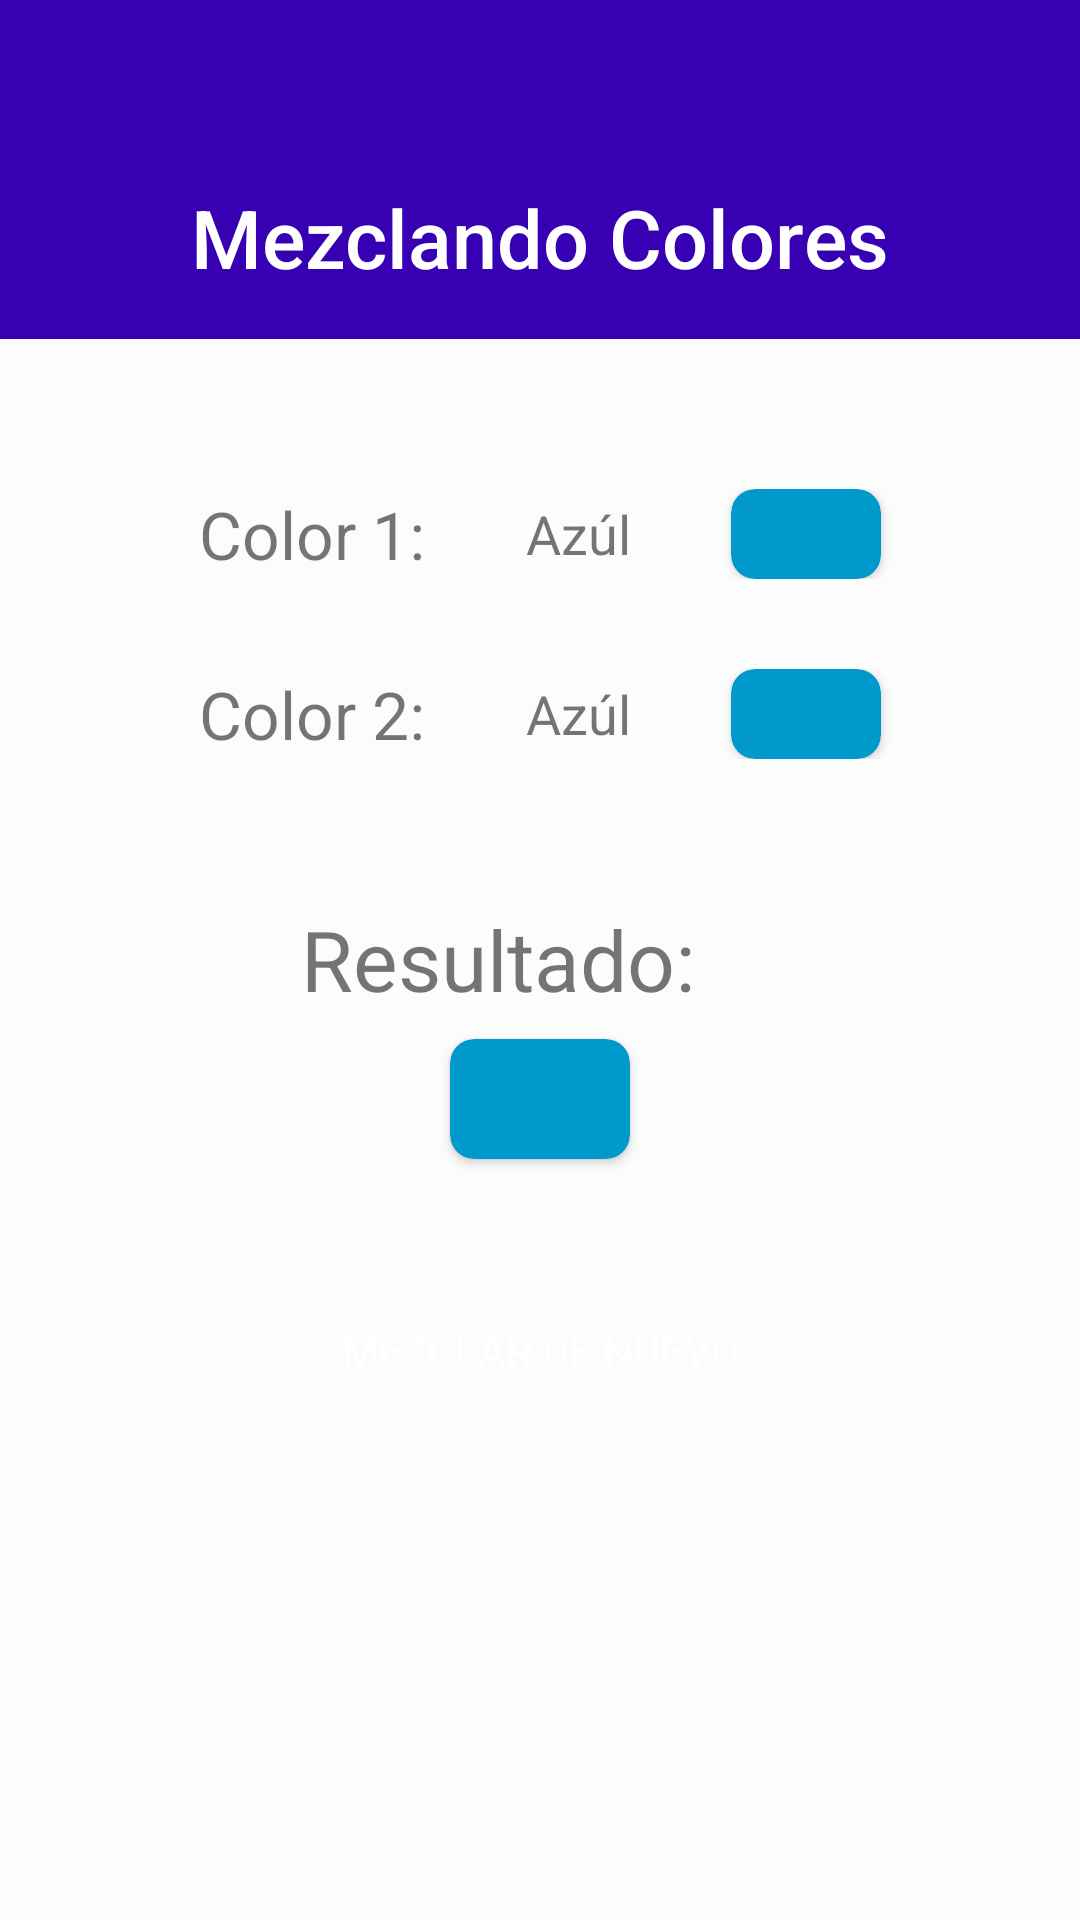

Produce the Android XML layout that renders to this screen, including the resource entries it uses.
<!-- AndroidManifest.xml: application theme AppTheme -->
<!-- res/layout/activity_main.xml -->
<?xml version="1.0" encoding="utf-8"?>
<LinearLayout xmlns:android="http://schemas.android.com/apk/res/android"
    xmlns:app="http://schemas.android.com/apk/res-auto"
    xmlns:tools="http://schemas.android.com/tools"
    android:layout_width="match_parent"
    android:layout_height="match_parent"
    android:orientation="vertical"
    tools:context=".MainActivity">

    <android.support.design.widget.AppBarLayout
        android:layout_width="match_parent"
        android:layout_height="wrap_content"
        android:background="@color/colorPrimaryDark"
        android:theme="@style/AppTheme.AppBarOverlay">


        <android.support.v7.widget.Toolbar
            android:id="@+id/toolbar_program"
            android:layout_width="match_parent"
            android:layout_height="?attr/actionBarSize"
            android:background="@color/colorPrimaryDark"
            app:popupTheme="@style/AppTheme.PopupOverlay"
            app:title=" " />


        <TextView
            style="@style/Base.TextAppearance.AppCompat.Title"
            android:layout_width="wrap_content"
            android:layout_height="wrap_content"
            android:layout_gravity="center_horizontal"
            android:layout_marginBottom="16dp"
            android:layout_marginTop="5dp"
            android:text="Mezclando Colores"
            android:textSize="27sp" />


    </android.support.design.widget.AppBarLayout>

    <LinearLayout
        android:layout_width="match_parent"
        android:layout_height="match_parent"
        android:orientation="vertical"
        android:gravity="center_horizontal">

        <LinearLayout
            android:layout_width="match_parent"
            android:paddingTop="50dp"
            android:layout_height="wrap_content"
            android:orientation="horizontal"
            android:background="#fcfcfc"
            android:gravity="center"
            android:id="@+id/ll">

            <TextView
                android:layout_width="wrap_content"
                android:layout_height="wrap_content"
                android:text="Color 1:"
                android:textSize="22dp"/>

            <TextView
                android:id="@+id/colorname1"
                android:layout_width="70dp"
                android:layout_height="wrap_content"
                android:text="Azúl"
                android:textSize="18dp"
                android:gravity="center"
                android:layout_marginLeft="16dp"/>

            <android.support.v7.widget.CardView
                android:id="@+id/card_1"
                android:layout_width="50dp"
                android:layout_height="30dp"
                android:layout_gravity="center"
                android:layout_marginLeft="16dp"
                android:onClick="showDialogColor1"
                app:cardBackgroundColor="@android:color/holo_blue_dark"
                app:cardCornerRadius="8dp">

            </android.support.v7.widget.CardView>


        </LinearLayout>

        <LinearLayout
            android:layout_width="match_parent"
            android:paddingTop="30dp"
            android:layout_height="wrap_content"
            android:orientation="horizontal"
            android:background="#fcfcfc"
            android:gravity="center"
            android:id="@+id/ll2">

            <TextView
                android:layout_width="wrap_content"
                android:layout_height="wrap_content"
                android:text="Color 2:"
                android:textSize="22dp"/>

            <TextView
                android:id="@+id/colorname2"
                android:layout_width="70dp"
                android:layout_height="wrap_content"
                android:text="Azúl"
                android:textSize="18dp"
                android:gravity="center"
                android:layout_marginLeft="16dp"/>

            <android.support.v7.widget.CardView
                android:id="@+id/card_2"
                android:layout_width="50dp"
                android:layout_height="30dp"
                android:layout_gravity="center"
                android:layout_marginLeft="16dp"
                android:onClick="showDialogColor2"
                app:cardBackgroundColor="@android:color/holo_blue_dark"
                app:cardCornerRadius="8dp">

            </android.support.v7.widget.CardView>


        </LinearLayout>

        <LinearLayout
            android:layout_width="match_parent"
            android:layout_height="0dp"
            android:layout_weight="1"
            android:orientation="vertical"
            android:background="#fcfcfc"
            android:gravity="center_horizontal"
            android:paddingTop="48dp"
            android:id="@+id/ll3">

            <TextView
                android:id="@+id/result"
                android:layout_width="wrap_content"
                android:layout_height="wrap_content"
                android:text="Resultado:    "
                android:textSize="28dp"/>


            <android.support.v7.widget.CardView
                android:id="@+id/card_3"
                android:layout_marginTop="8dp"
                android:layout_width="60dp"
                android:layout_height="40dp"
                android:layout_gravity="center"
                app:cardBackgroundColor="@android:color/holo_blue_dark"
                app:cardCornerRadius="8dp">

            </android.support.v7.widget.CardView>
            <Button
                android:id="@+id/action_color1"
                android:layout_width="200dp"
                android:layout_height="wrap_content"
                android:layout_gravity="center_horizontal"
                android:layout_marginBottom="20dp"
                android:layout_marginTop="40dp"
                android:background="@drawable/button_round"
                android:text="Mezclar de nuevo"
                android:onClick="onClickAgain"
                android:textColor="@android:color/white" />


        </LinearLayout>


    </LinearLayout>


</LinearLayout>
<!-- resources referenced by this layout -->
<resources>
  <style name="AppTheme.AppBarOverlay" parent="ThemeOverlay.AppCompat.Dark.ActionBar" />
  <style name="AppTheme.PopupOverlay" parent="ThemeOverlay.AppCompat.Light" />
  <style name="AppTheme" parent="Theme.AppCompat.Light.NoActionBar">
          
          <item name="colorPrimary">@color/colorPrimary</item>
          <item name="colorPrimaryDark">@color/colorPrimaryDark</item>
          <item name="colorAccent">@color/colorAccent</item>
  
  
          
          <item name="alertDialogTheme">@style/AppAlertDialog</item>
  
  
      </style>
  <style name="AppAlertDialog" parent="Theme.AppCompat.DayNight.Dialog.Alert">
          
          <item name="colorAccent">@color/colorAccent</item>
      </style>
  <!-- not gathered from this repository: default colours our renderer supplied (Android Studio template values) -->
  <color name="colorPrimary">#FF6200EE</color>
  <color name="colorPrimaryDark">#FF3700B3</color>
  <color name="colorAccent">#FF03DAC5</color>
</resources>
